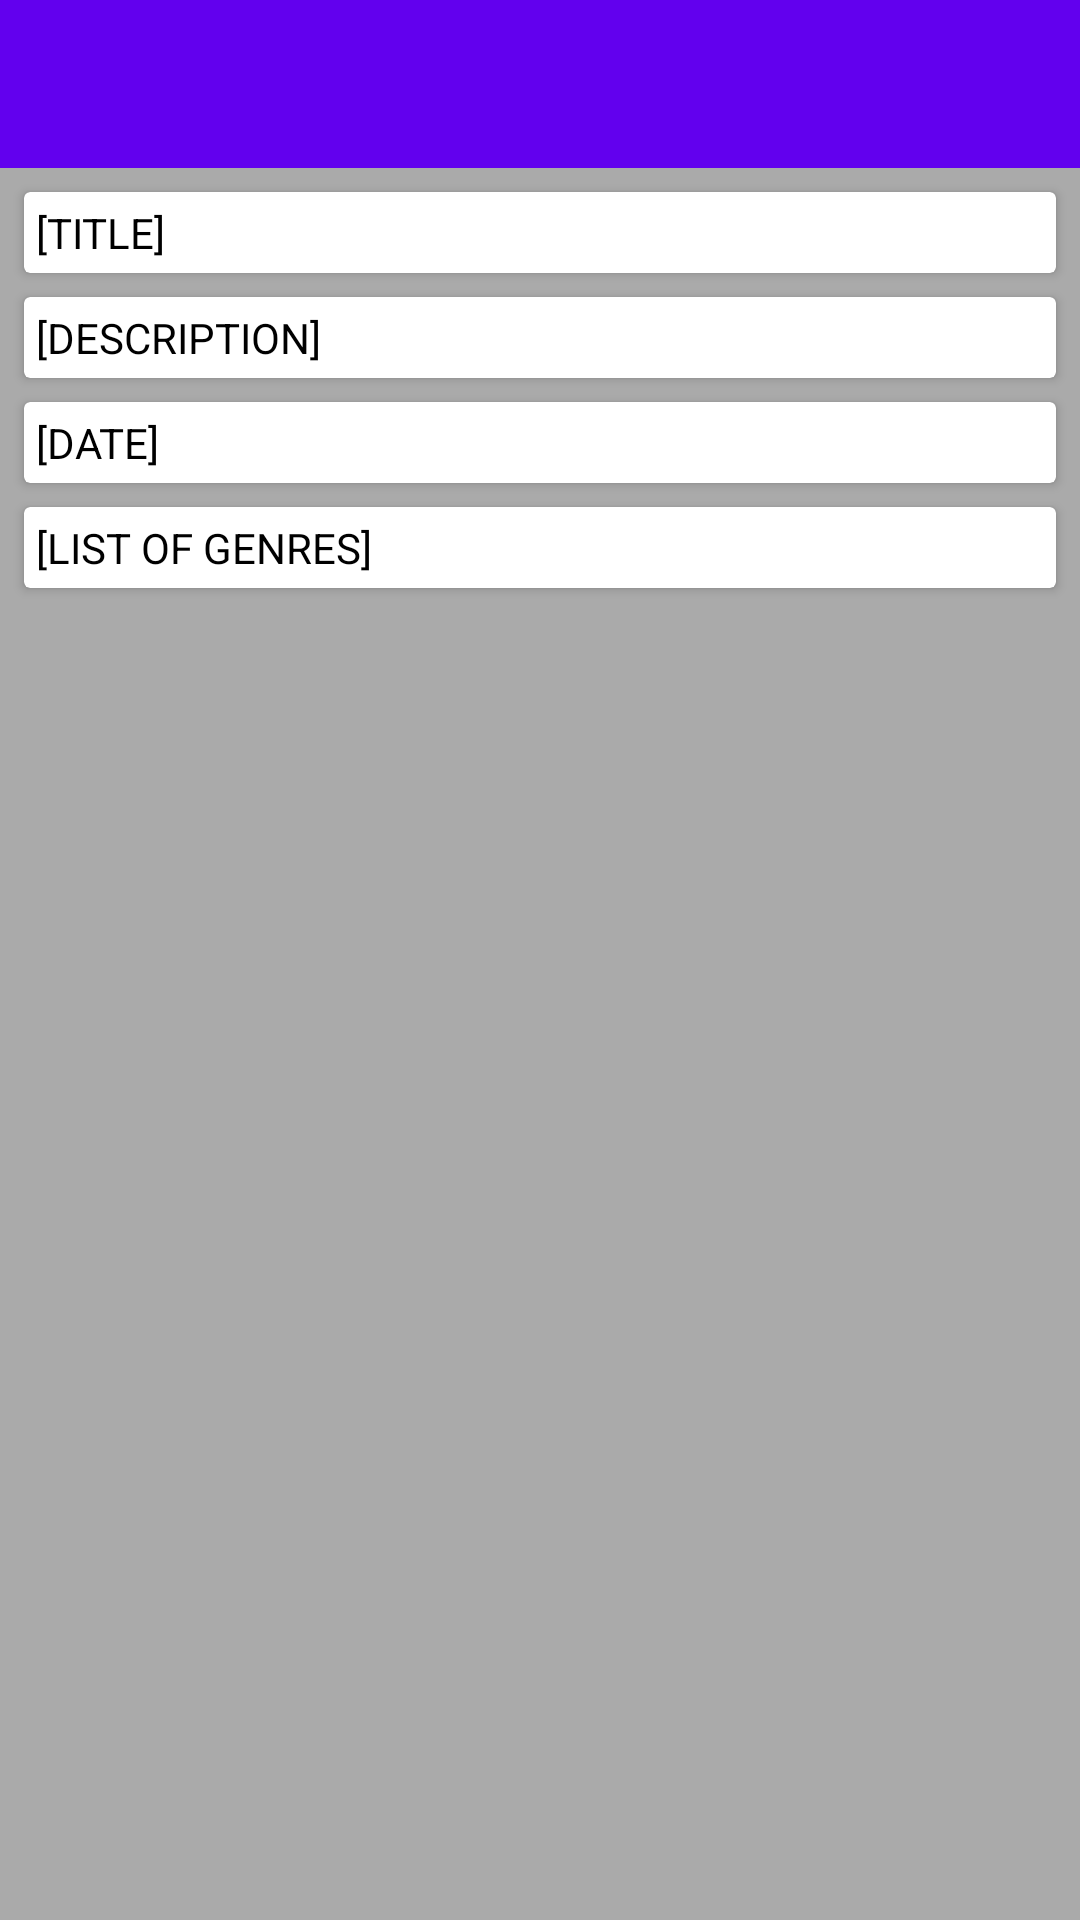

Reconstruct the res/layout file that produces this screen, plus the resources it refers to.
<!-- AndroidManifest.xml: application theme AppThemeWithoutBar -->
<!-- res/layout/detail_card_tv_show.xml -->
<?xml version="1.0" encoding="utf-8"?>
<android.support.v4.widget.NestedScrollView xmlns:android="http://schemas.android.com/apk/res/android"
    xmlns:app="http://schemas.android.com/apk/res-auto"
    android:layout_width="match_parent"
    android:layout_height="match_parent">

    <android.support.constraint.ConstraintLayout
        android:layout_width="match_parent"
        android:layout_height="match_parent">

        <android.support.v7.widget.Toolbar
            android:id="@+id/toolbar_detail"
            style="@style/SetToolbarStyle"
            android:layout_width="match_parent"
            android:layout_height="wrap_content"
            app:layout_constraintTop_toTopOf="parent" />


        <android.support.v7.widget.AppCompatImageView
            android:id="@+id/image_detail_tv_show"
            android:layout_width="match_parent"
            android:layout_height="wrap_content"
            android:adjustViewBounds="true"
            android:src="@drawable/ic_launcher_background"
            app:layout_constraintTop_toBottomOf="@+id/toolbar_detail" />

        <android.support.v7.widget.CardView
            android:id="@+id/card_view_title_detail_tv_show"
            android:layout_width="match_parent"
            android:layout_height="wrap_content"
            android:layout_marginLeft="8dp"
            android:layout_marginTop="8dp"
            android:layout_marginRight="8dp"
            app:layout_constraintTop_toBottomOf="@+id/image_detail_tv_show">

            <android.support.v7.widget.AppCompatTextView
                android:id="@+id/title_detail_tv_show"
                android:layout_width="match_parent"
                android:layout_height="wrap_content"
                android:padding="4dp"
                android:text="[TITLE]"
                android:textColor="@android:color/black" />

        </android.support.v7.widget.CardView>


        <android.support.v7.widget.CardView
            android:id="@+id/card_view_description_detail_tv_show"
            android:layout_width="match_parent"
            android:layout_height="wrap_content"
            android:layout_marginLeft="8dp"
            android:layout_marginTop="8dp"
            android:layout_marginRight="8dp"
            app:layout_constraintTop_toBottomOf="@+id/card_view_title_detail_tv_show">

            <android.support.v7.widget.AppCompatTextView
                android:id="@+id/description_detail_tv_show"
                android:layout_width="match_parent"
                android:layout_height="wrap_content"
                android:padding="4dp"
                android:text="[DESCRIPTION]"
                android:textColor="@android:color/black" />

        </android.support.v7.widget.CardView>

        <android.support.v7.widget.CardView
            android:id="@+id/card_view_date_detail_tv_show"
            android:layout_width="match_parent"
            android:layout_height="wrap_content"
            android:layout_marginLeft="8dp"
            android:layout_marginTop="8dp"
            android:layout_marginRight="8dp"
            app:layout_constraintTop_toBottomOf="@+id/card_view_description_detail_tv_show">

            <android.support.v7.widget.AppCompatTextView
                android:id="@+id/date_detail_tv_show"
                android:layout_width="match_parent"
                android:layout_height="wrap_content"
                android:padding="4dp"
                android:text="[DATE]"
                android:textColor="@android:color/black" />

        </android.support.v7.widget.CardView>

        <android.support.v7.widget.CardView
            android:id="@+id/card_view_list_genres_detail_tv_show"
            android:layout_width="match_parent"
            android:layout_height="wrap_content"
            android:layout_marginLeft="8dp"
            android:layout_marginTop="8dp"
            android:layout_marginRight="8dp"
            android:layout_marginBottom="8dp"
            app:layout_constraintBottom_toBottomOf="parent"
            app:layout_constraintTop_toBottomOf="@+id/card_view_date_detail_tv_show">

            <android.support.v7.widget.AppCompatTextView
                android:id="@+id/list_genres_detail_tv_show"
                android:layout_width="match_parent"
                android:layout_height="wrap_content"
                android:padding="4dp"
                android:text="[LIST OF GENRES]"
                android:textColor="@android:color/black" />

        </android.support.v7.widget.CardView>

    </android.support.constraint.ConstraintLayout>

</android.support.v4.widget.NestedScrollView>
<!-- resources referenced by this layout -->
<resources>
  <style name="SetToolbarStyle" parent="ThemeOverlay.AppCompat.Dark.ActionBar">
          <item name="titleTextColor">@android:color/white</item>
          <item name="android:background">@color/colorPrimary</item>
      </style>
  <style name="AppThemeWithoutBar" parent="Theme.AppCompat.Light.NoActionBar">
          <item name="colorPrimary">@color/colorPrimary</item>
          <item name="colorPrimaryDark">@color/colorPrimaryDark</item>
          <item name="colorAccent">@color/colorAccent</item>
          <item name="android:textColorPrimary">@color/colorPrimary</item>
          <item name="android:textColor">@color/colorPrimaryDark</item>
          <item name="android:actionMenuTextColor">@color/colorPrimary</item>
          <item name="actionMenuTextColor">@color/colorPrimary</item>
          <item name="android:actionBarWidgetTheme">@color/colorPrimaryDark</item>
          <item name="android:colorBackground">@android:color/darker_gray</item>
          <item name="windowActionBar">false</item>
          <item name="colorControlNormal">@color/colorAccent</item>
          <item name="colorControlActivated">@color/colorAccent</item>
          <item name="colorControlHighlight">@color/colorAccent</item>
      </style>
  <!-- not gathered from this repository: default colours our renderer supplied (Android Studio template values) -->
  <color name="colorPrimary">#FF6200EE</color>
  <color name="colorPrimaryDark">#FF3700B3</color>
  <color name="colorAccent">#FF03DAC5</color>
</resources>
